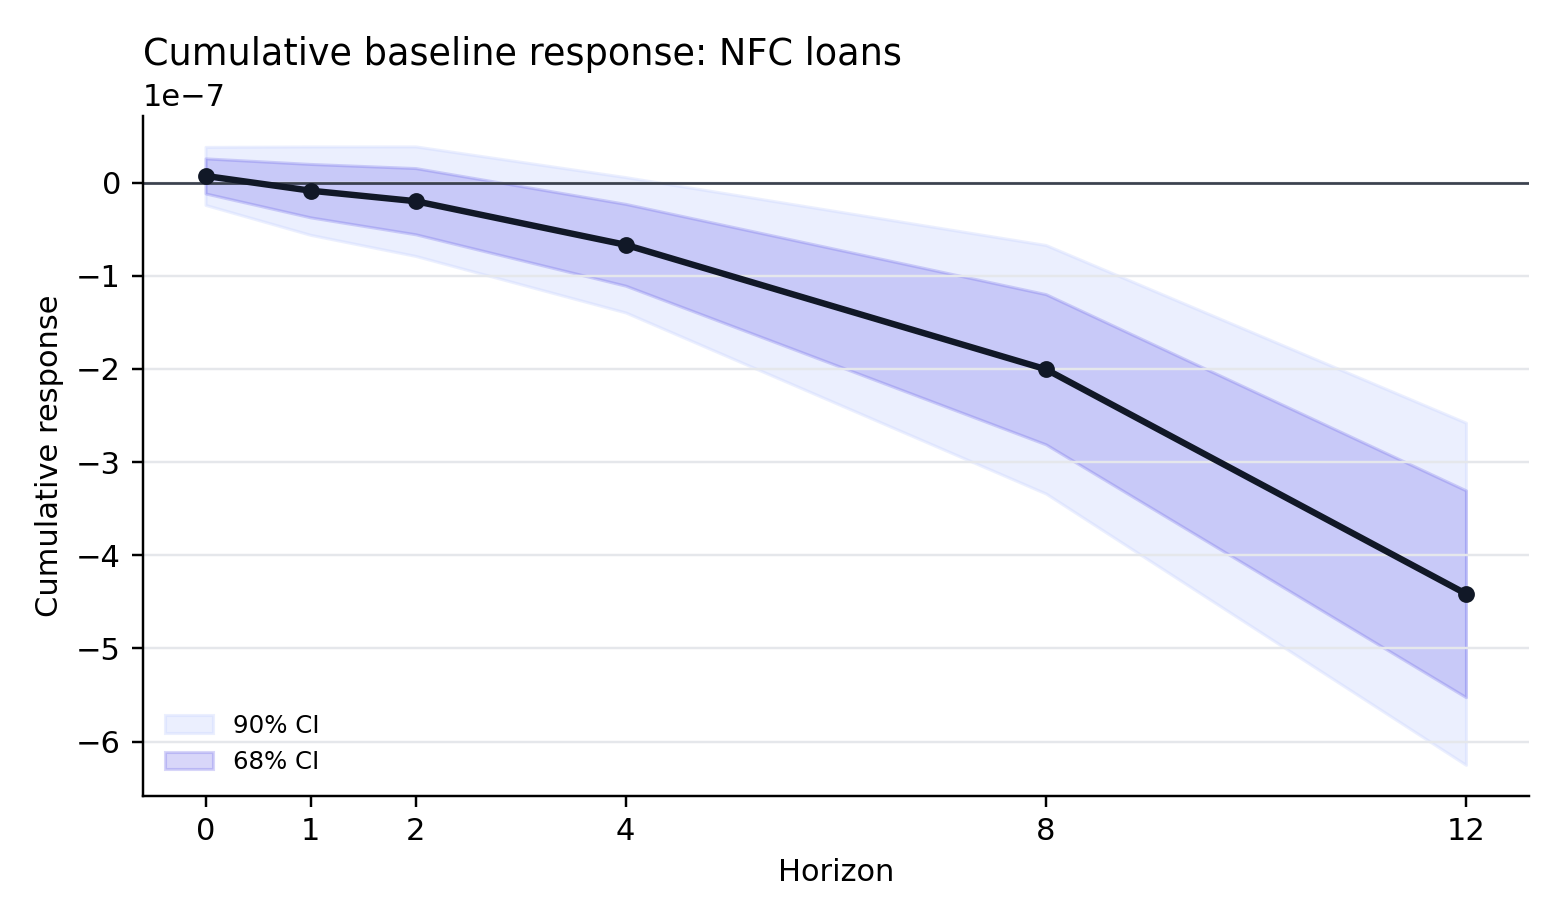

Source data for this figure (header and first rows):
response, horizon, cumulative_response, cumulative_HAC_se_independence_approx, CI_68_low, CI_68_high, CI_low, CI_high, min_F_stat_to_horizon, weak_iv_flag_to_horizon, ci_method
ln_nfc_loans_ea_stock, 0, 7.129894900191862e-09, 1.8936393725223976e-08, -1.1701551119420826e-08, 2.596134091980455e-08, -2.401770100012388e-08, 3.82774908005076e-08, 0.2064, weak_iv_risk, sum_of_reported_horizon_betas_with_indep…
ln_nfc_loans_ea_stock, 1, -8.692451612504514e-09, 2.8841062929390017e-08, -3.7373674002784994e-08, 1.9988770777775967e-08, -5.6131778577047314e-08, 3.8746875352038294e-08, 0.2064, weak_iv_risk, sum_of_reported_horizon_betas_with_indep…
ln_nfc_loans_ea_stock, 2, -1.9984517766329473e-08, 3.5739028573075714e-08, -5.5525476469083235e-08, 1.555644093642429e-08, -7.876998853847533e-08, 3.880095300581639e-08, 0.2064, weak_iv_risk, sum_of_reported_horizon_betas_with_indep…
ln_nfc_loans_ea_stock, 4, -6.682278691801805e-08, 4.416260420311504e-08, -1.1074063681087798e-07, -2.290493702515811e-08, -1.3946380661713412e-07, 5.818232781098037e-09, 0.1661, weak_iv_risk, sum_of_reported_horizon_betas_with_indep…
ln_nfc_loans_ea_stock, 8, -2.0039510117143572e-07, 8.107882482101759e-08, -2.810245776760793e-07, -1.1976562466679215e-07, -3.337579002472495e-07, -6.703230209562194e-08, 0.04748, weak_iv_risk, sum_of_reported_horizon_betas_with_indep…
ln_nfc_loans_ea_stock, 12, -4.4141404154131877e-07, 1.1164340148115176e-07, -5.524387022526016e-07, -3.3038938083003597e-07, -6.250510953927906e-07, -2.57776987689847e-07, 0.0157, weak_iv_risk, sum_of_reported_horizon_betas_with_indep…
